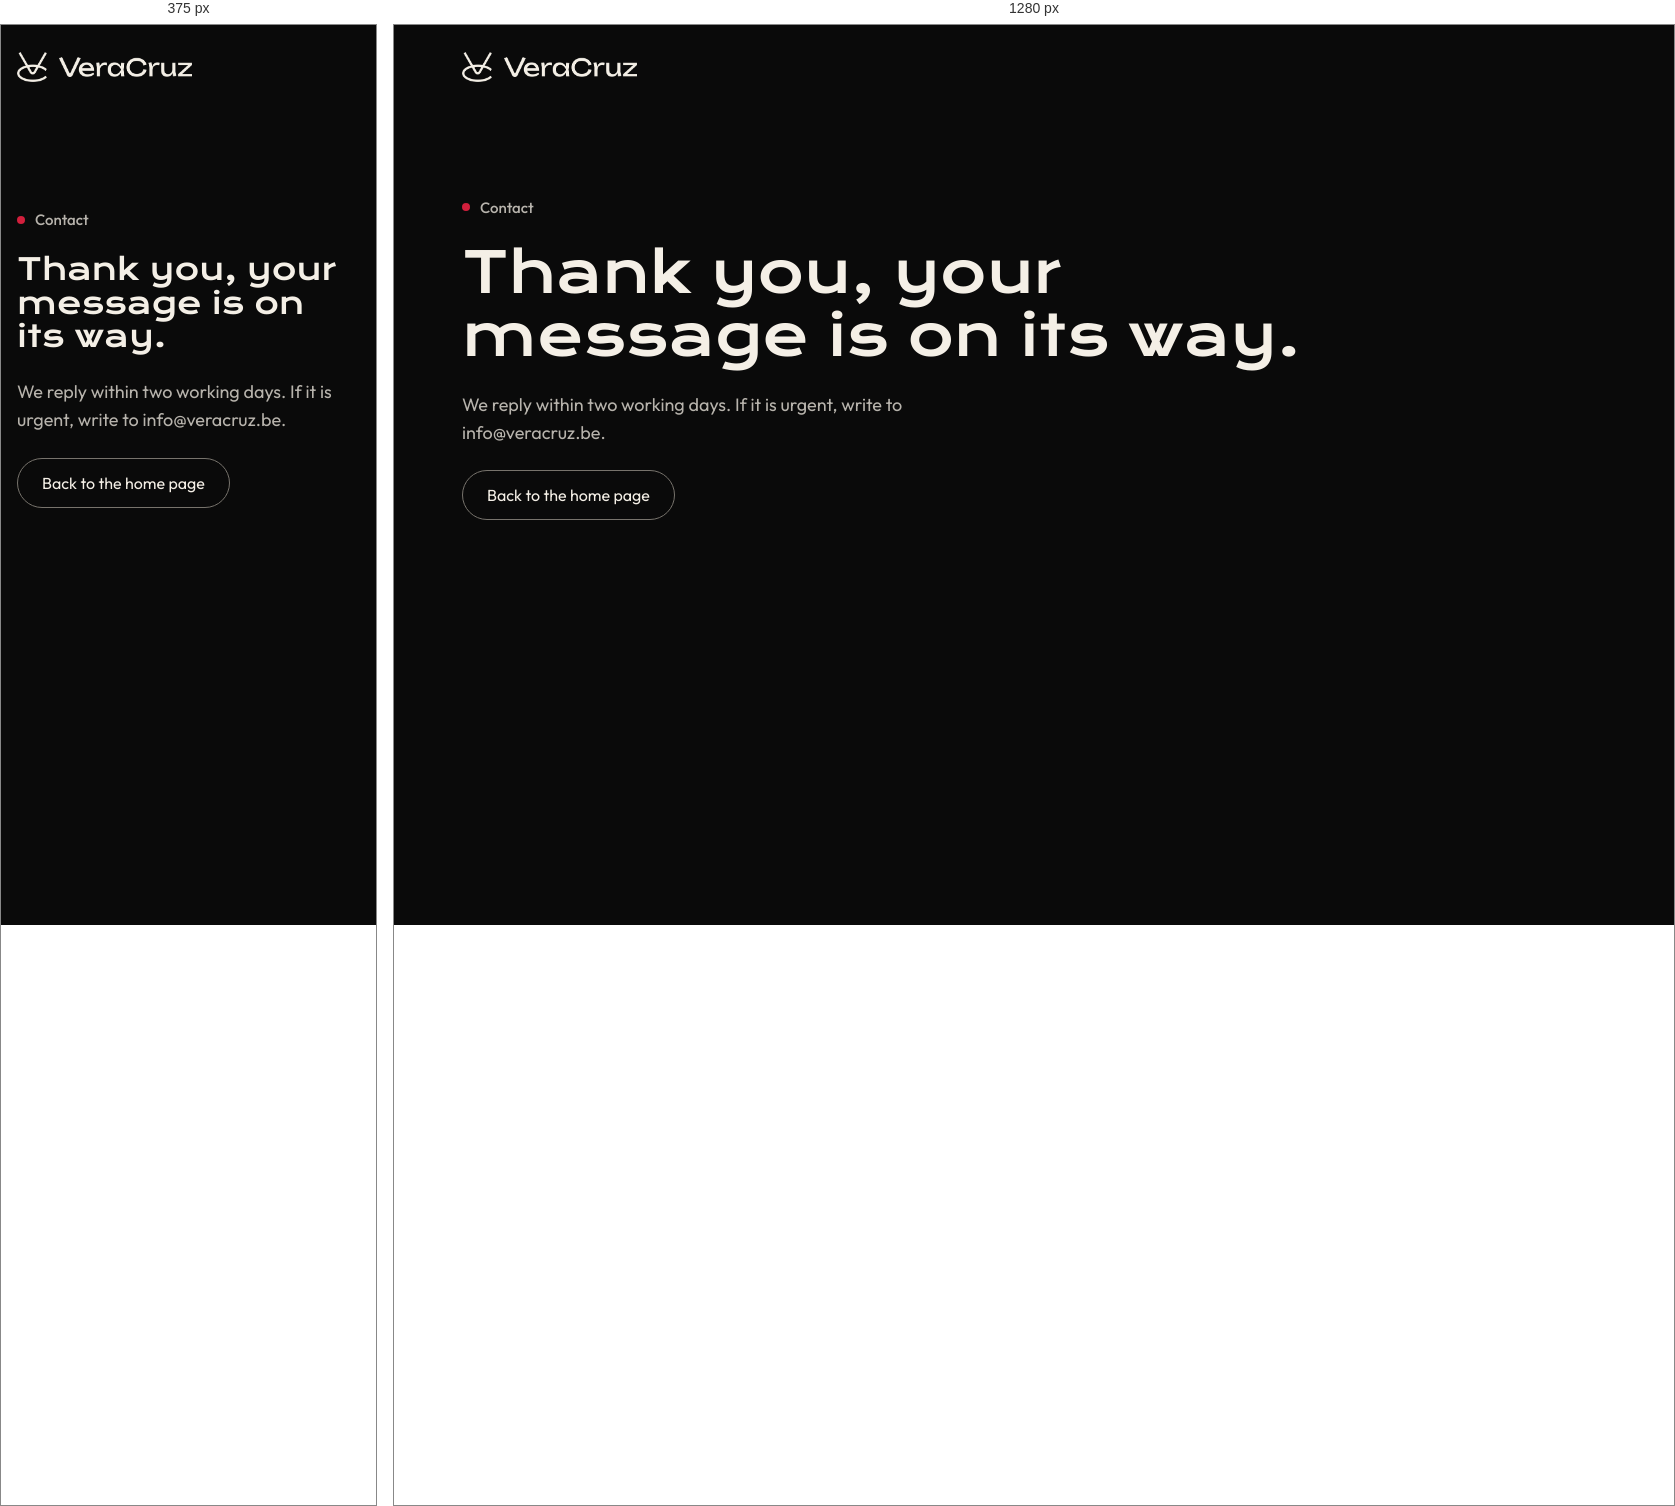
Rendered at 375 px and 1280 px, left to right.

<!-- file: index.html -->
<!doctype html>
<html lang="en">
<head>
<meta charset="utf-8" />
<meta name="viewport" content="width=device-width, initial-scale=1" />
<title>Message sent, VeraCruz</title>
<meta name="robots" content="noindex" />
<meta name="theme-color" content="#0A0A0A" />
<link rel="icon" href="/favicon.ico" sizes="any" />
<style>
@font-face{font-family:'Outfit';font-weight:400;font-display:swap;src:url(/assets/fonts/outfit-400.woff2) format('woff2')}
@font-face{font-family:'Outfit';font-weight:500;font-display:swap;src:url(/assets/fonts/outfit-500.woff2) format('woff2')}
@font-face{font-family:'Outfit';font-weight:700;font-display:swap;src:url(/assets/fonts/outfit-700.woff2) format('woff2')}
@font-face{font-family:'Krona One';font-weight:400;font-display:swap;src:url(/assets/fonts/krona-one-400.woff2) format('woff2')}
body{margin:0;background:#0A0A0A}
a{color:#F4EFE6}a:hover{color:#FFFFFF}
a:focus-visible,button:focus-visible,summary:focus-visible{outline:2px solid #D21F3C;outline-offset:3px}
.vc-links{display:flex}.vc-menu{display:none}.vc-dialx{position:absolute;right:-2%;top:30px;width:min(56vw,860px);z-index:0}.vc-prac-head{min-height:600px}
@media (max-width:760px){.vc-links{display:none}.vc-menu{display:flex}.vc-ring{width:240px!important;right:-110px!important;top:auto!important;bottom:300px}.vc-slide{display:flex!important;overflow-x:auto;scroll-snap-type:x mandatory;gap:12px!important;margin-left:calc(-1*clamp(16px,4vw,48px));margin-right:calc(-1*clamp(16px,4vw,48px));padding:0 clamp(16px,4vw,48px) 8px;scroll-padding-left:clamp(16px,4vw,48px);scrollbar-width:none}.vc-slide>*{flex:0 0 84%;scroll-snap-align:start}.vc-slide::-webkit-scrollbar{display:none}.vc-swipe{display:flex!important}.vc-dial{max-width:300px!important}.vc-dialx{position:relative;right:auto;top:auto;width:112%;margin:0 -6% 0 -10%}.vc-prac-head{min-height:0}.vc-overlap{margin-top:-70px!important}}
html{scroll-behavior:smooth;background:#0A0A0A}
@media (prefers-reduced-motion:reduce){html{scroll-behavior:auto}}
.vc-hdw{position:relative;z-index:60}
@media (min-width:761px){.vc-hdw{position:sticky;top:0;transition:background-color .35s,box-shadow .35s,backdrop-filter .35s}
.vc-hdw.vc-stuck{background:rgba(10,10,10,.82);-webkit-backdrop-filter:blur(12px);backdrop-filter:blur(12px);box-shadow:0 1px 0 #2A2A2A}
.vc-hdw header{transition:padding .35s}
.vc-hdw.vc-stuck header{padding-top:12px!important;padding-bottom:12px!important}}
.vc-mnav{position:fixed;inset:0;z-index:180;display:flex;flex-direction:column;background:#0A0A0A;overflow:hidden;opacity:0;visibility:hidden;transition:opacity .35s ease,visibility 0s linear .35s}
.vc-mnav[data-open="true"]{opacity:1;visibility:visible;transition:opacity .35s ease}
.vc-mnav nav a{opacity:0;transform:translateY(18px);transition:opacity .5s cubic-bezier(.2,.7,.2,1),transform .6s cubic-bezier(.2,.7,.2,1);transition-delay:calc(.08s + var(--i,0)*.05s)}
.vc-mnav[data-open="true"] nav a{opacity:1;transform:none}
.vc-mnav nav a:not([lang]){border-bottom:1px solid #2A2A2A}
.vc-mring{position:absolute;right:-40vw;bottom:-30vw;width:90vw;height:90vw;border-radius:50%;border:clamp(20px,6vw,40px) solid #D21F3C;opacity:.9;transform:scale(.8);transition:transform .9s cubic-bezier(.2,.7,.2,1);pointer-events:none;z-index:-1}
.vc-mnav[data-open="true"] .vc-mring{transform:none}
@media (min-width:761px){.vc-mnav{display:none}}
@media (prefers-reduced-motion:reduce){.vc-mnav,.vc-mnav nav a,.vc-mring{transition:none}}
summary::-webkit-details-marker{display:none}
.vc-skip{position:absolute;left:-9999px;top:8px;z-index:100;background:#F4EFE6;color:#0A0A0A;padding:12px 16px;border-radius:999px}
.vc-skip:focus{left:16px}
.vc-ok{position:fixed;inset:0;z-index:200;display:flex;align-items:center;justify-content:center;padding:24px;background:rgba(10,10,10,.93);opacity:0;visibility:hidden;cursor:pointer;transition:opacity .5s ease,visibility 0s linear .5s}
.vc-ok.on{opacity:1;visibility:visible;transition:opacity .5s ease}
.vc-ok-in{position:relative;display:flex;flex-direction:column;align-items:center;text-align:center;gap:20px;max-width:min(720px,76vw);transform:translateY(18px);opacity:0;transition:transform .7s cubic-bezier(.2,.7,.2,1) .15s,opacity .7s ease .15s}
.vc-ok.on .vc-ok-in{transform:none;opacity:1}
.vc-ok-ring{position:absolute;left:50%;top:50%;width:min(92vw,640px);height:min(92vw,640px);transform:translate(-50%,-50%) rotate(-90deg);pointer-events:none}
.vc-ok-ring circle{fill:none;stroke:#D21F3C;stroke-width:3;stroke-dasharray:1000;stroke-dashoffset:1000;transition:stroke-dashoffset 1.4s cubic-bezier(.6,.1,.2,1) .2s}
.vc-ok.on .vc-ok-ring circle{stroke-dashoffset:0}

/* motion layer: everything stays visible without JS, nothing moves if reduced motion is asked */
@view-transition{navigation:auto}
.vc-progress{position:fixed;left:0;top:0;height:2px;width:100%;background:#D21F3C;transform-origin:left;transform:scaleX(0);z-index:150;pointer-events:none}
header a[aria-label] img:first-child{transition:transform .9s cubic-bezier(.2,.7,.2,1)}
header a[aria-label]:hover img:first-child{transform:rotate(1turn)}
header nav a,#vc-mnav a,footer a{position:relative}
header nav a::after{content:"";position:absolute;left:0;right:0;bottom:6px;height:1.5px;background:#D21F3C;transform:scaleX(0);transform-origin:right;transition:transform .35s cubic-bezier(.2,.7,.2,1)}
header nav a:hover::after,header nav a:focus-visible::after{transform:scaleX(1);transform-origin:left}
a[style*="border-radius:999px"],button[style*="border-radius:999px"]{transition:transform .25s cubic-bezier(.2,.7,.2,1),background-color .25s,border-color .25s,box-shadow .25s}
a[style*="border-radius:999px"]:hover,button[style*="border-radius:999px"]:hover{transform:translateY(-2px)}
a[style*="border-radius:999px"]:active,button[style*="border-radius:999px"]:active{transform:translateY(0)}
a[style*="background:#D21F3C"]:hover,button[type=submit]:hover{background:#E63147!important;box-shadow:0 10px 30px rgba(210,31,60,.35)}
a[style*="border:1px solid #77736C"]:hover,button[data-menu]:hover{border-color:#F4EFE6!important;background:rgba(244,239,230,.06)!important}
a[href^="mailto"]:hover{background:#D21F3C!important}
a span[aria-hidden="true"],button span[aria-hidden="true"]{display:inline-block;transition:transform .25s cubic-bezier(.2,.7,.2,1)}
a[href^="mailto"]:hover span[aria-hidden="true"]{transform:translate(3px,-3px)}
button[type=submit]:hover span[aria-hidden="true"]{transform:translateX(4px)}
article[style*="background:#151515"]{transition:border-color .3s,transform .35s cubic-bezier(.2,.7,.2,1),background-color .3s}
article[style*="background:#151515"]:hover{border-color:#77736C!important;transform:translateY(-4px)}
article span[style*="border-radius:50%"]{transition:background-color .3s,border-color .3s}
article:hover span[style*="border-radius:50%"]{background:#D21F3C;border-color:#D21F3C!important}
li[style*="border-radius:999px"]{transition:border-color .25s}
article li[style*="border-radius:999px"]:hover{border-color:#F4EFE6!important}
div[role=group]>div{transition:border-color .3s,transform .35s cubic-bezier(.2,.7,.2,1)}
div[role=group]>div:hover{border-color:#77736C!important;transform:translateY(-3px)}
details summary span[aria-hidden="true"]{transition:transform .35s cubic-bezier(.2,.7,.2,1),background-color .3s,border-color .3s}
details[open] summary span[aria-hidden="true"]{transform:rotate(45deg);background:#D21F3C;border-color:#D21F3C!important}
details summary:hover span[aria-hidden="true"]{border-color:#F4EFE6!important}
input[style*="border:1px solid #77736C"],textarea{transition:border-color .2s,box-shadow .2s}
input:focus,textarea:focus{outline:none;border-color:#0A0A0A!important;box-shadow:0 0 0 3px rgba(210,31,60,.35)}
@media (prefers-reduced-motion:no-preference){
.vc-m .vc-pre{opacity:0;transform:translateY(28px)}
.vc-m .vc-pre.vc-in{opacity:1;transform:none;transition:opacity .8s cubic-bezier(.2,.7,.2,1),transform .9s cubic-bezier(.2,.7,.2,1)}
.vc-m article.vc-pre.vc-in{transition:opacity .8s cubic-bezier(.2,.7,.2,1),transform .9s cubic-bezier(.2,.7,.2,1),border-color .3s}
.vc-m .vc-w{display:inline-block;overflow:hidden;vertical-align:top;padding-bottom:.12em;margin-bottom:-.12em}
.vc-m .vc-wi{display:inline-block;transform:translateY(110%);animation:vc-rise 1s cubic-bezier(.2,.7,.2,1) forwards;animation-delay:calc(.25s + var(--i)*.06s)}
@keyframes vc-rise{to{transform:none}}
.vc-m .vc-fade{opacity:0;animation:vc-fade .9s cubic-bezier(.2,.7,.2,1) forwards;animation-delay:var(--d,.6s)}
@keyframes vc-fade{from{opacity:0;transform:translateY(14px)}to{opacity:1;transform:none}}
.vc-m .vc-bg{animation:vc-bg 2.6s cubic-bezier(.2,.7,.2,1) both}
@keyframes vc-bg{from{opacity:0;scale:1.14}to{opacity:.22;scale:1.04}}
.vc-m .vc-bg{scale:1.04}
.vc-m header a[aria-label] img:first-child{animation:vc-sym 1.2s cubic-bezier(.2,.7,.2,1) both}
@keyframes vc-sym{from{opacity:0;transform:rotate(-140deg) scale(.6)}to{opacity:1;transform:none}}
.vc-m header a[aria-label] img:last-child{animation:vc-word 1s cubic-bezier(.2,.7,.2,1) .35s both}
@keyframes vc-word{from{clip-path:inset(0 100% 0 0)}to{clip-path:inset(0 0 0 0)}}
.vc-m header nav a{animation:vc-fade .7s cubic-bezier(.2,.7,.2,1) both;animation-delay:calc(.45s + var(--i,0)*.05s)}
.vc-m .vc-arc{stroke-dasharray:100;stroke-dashoffset:100}
.vc-m .vc-needle{transform-box:view-box;transform-origin:50% 50%;transform:rotate(var(--from))}
.vc-m .vc-go .vc-arc{stroke-dashoffset:0;transition:stroke-dashoffset 1.4s cubic-bezier(.6,.1,.2,1) .2s}
.vc-m .vc-go .vc-needle{transform:none;transition:transform 1.6s cubic-bezier(.3,1.35,.4,1) .2s}
.vc-bezel{animation:vc-turn 140s linear infinite}
@keyframes vc-turn{to{transform:rotate(1turn)}}
.vc-m .vc-dialx img.vc-pre{transform:scale(.82)}
.vc-m .vc-img{opacity:0}
.vc-m .vc-img.vc-loaded{opacity:1;transition:opacity .6s ease}
}
@media (prefers-reduced-motion:reduce){.vc-ok,.vc-ok.on,.vc-ok-in,.vc-ok-ring circle{transition:none}.vc-ok-ring circle{stroke-dashoffset:0}}

</style>
</head>
<body style="margin:0">
<div style="width:100%;background:#0A0A0A;color:#F4EFE6;font-family:Outfit,system-ui,sans-serif;-webkit-font-smoothing:antialiased">
<header style="width:100%;max-width:1240px;margin:0 auto;padding-left:clamp(16px,4vw,48px);padding-right:clamp(16px,4vw,48px);box-sizing:border-box;display:flex;align-items:center;justify-content:space-between;gap:24px;padding-top:20px;padding-bottom:20px">
<a href="/" aria-label="VeraCruz, home" style="display:flex;align-items:center;gap:12px;text-decoration:none;min-height:44px"><img src="/assets/home/sym-cream.png" alt="" style="width:30px;height:30px"/><img src="/assets/home/logo-cream.png" alt="VeraCruz" style="height:20px;width:auto"/></a>
</header><main id="main" style="width:100%;max-width:1240px;margin:0 auto;padding-left:clamp(16px,4vw,48px);padding-right:clamp(16px,4vw,48px);box-sizing:border-box;min-height:60vh;display:flex;flex-direction:column;justify-content:center;gap:24px;padding-top:80px;padding-bottom:120px">
<p style="margin:0;display:flex;align-items:center;gap:10px;font-size:15px;font-weight:500;color:rgba(244,239,230,0.74)"><span aria-hidden="true" style="display:inline-block;width:8px;height:8px;border-radius:50%;background:#D21F3C;flex:none"></span>Contact</p>
<h1 style="margin:0;font-family:'Krona One',sans-serif;font-weight:400;font-size:clamp(30px,4.4vw,60px);line-height:1.12;color:#F4EFE6;max-width:900px">Thank you, your message is on its way.</h1>
<p style="margin:0;font-size:18px;line-height:1.55;color:rgba(244,239,230,0.74);max-width:560px">We reply within two working days. If it is urgent, write to info@veracruz.be.</p>
<a href="/" style="align-self:flex-start;display:inline-flex;align-items:center;min-height:48px;padding:0 24px;border-radius:999px;border:1px solid #77736C;color:#F4EFE6;text-decoration:none;font-size:16px">Back to the home page</a></main>
</div>
</body>
</html>